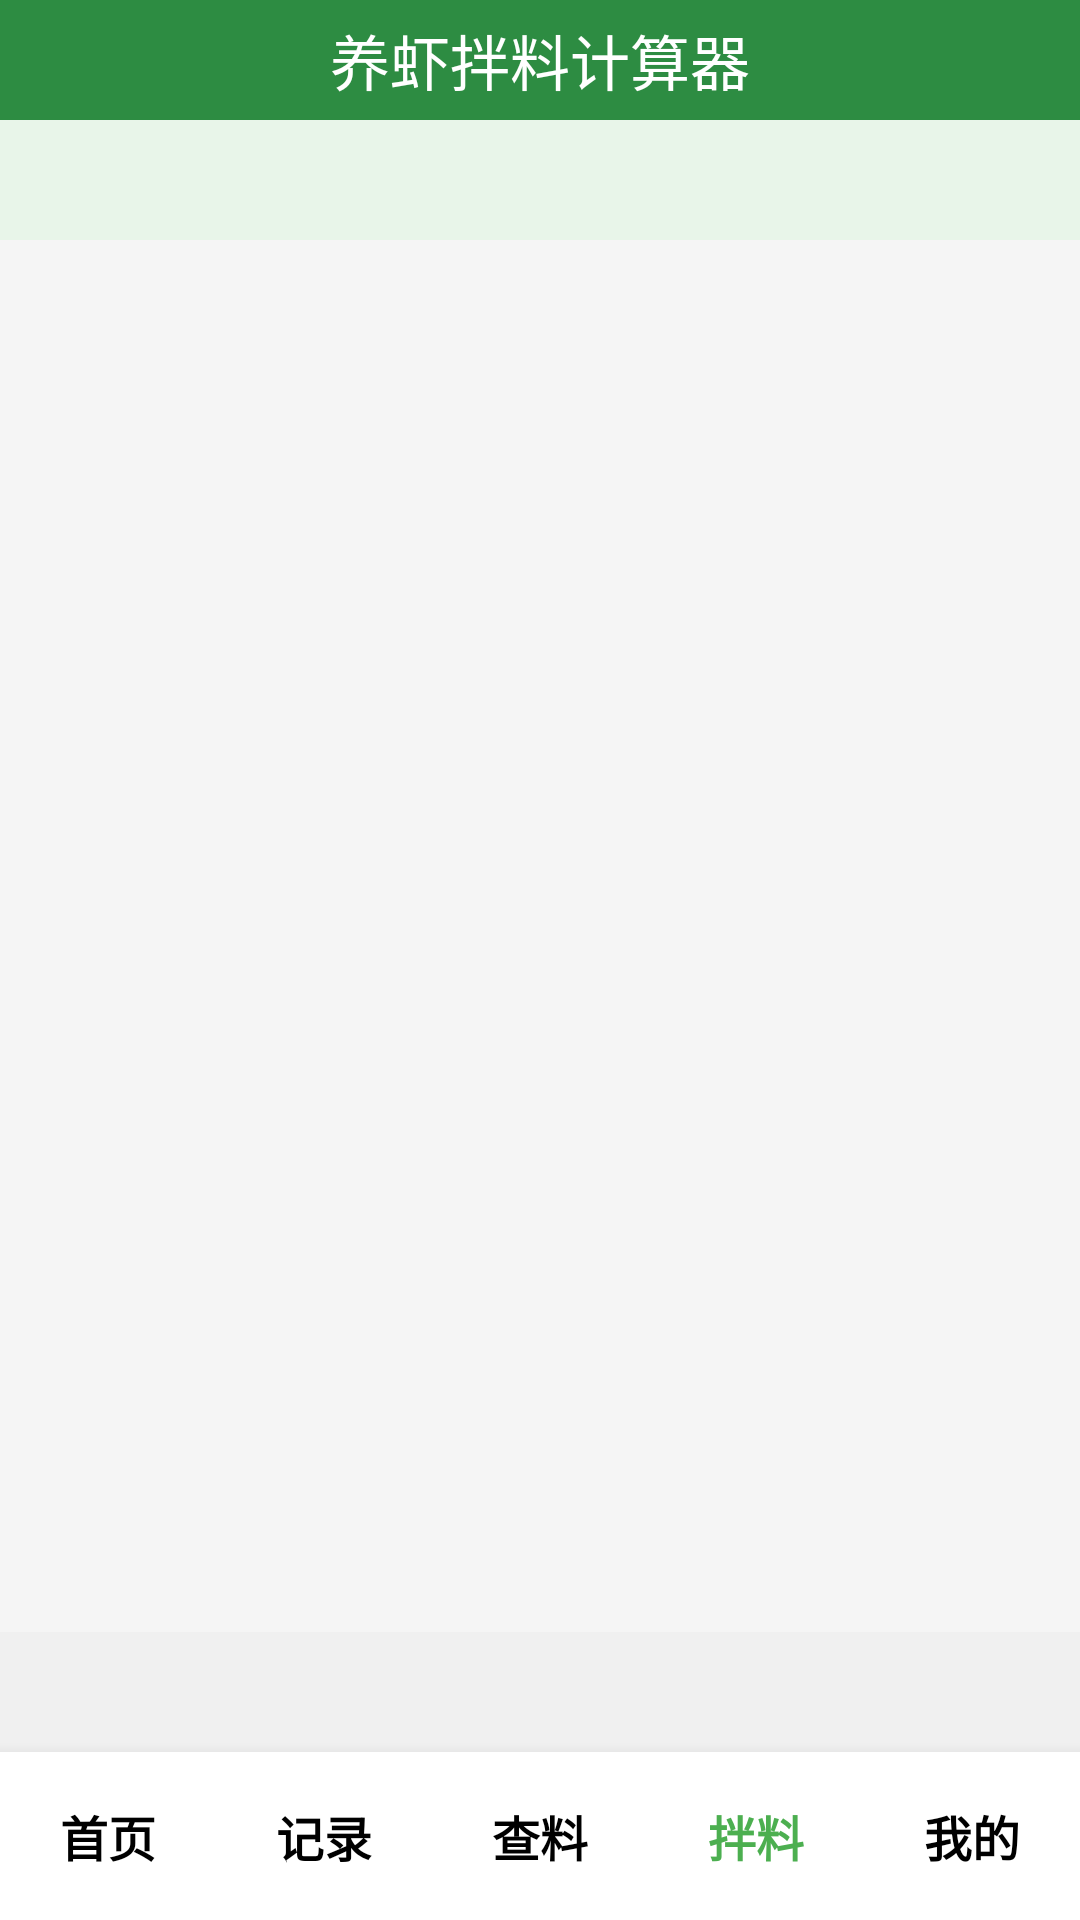

Write the Android layout XML for this screen, with the resource values it uses.
<!-- AndroidManifest.xml: activity theme AppTheme.NoWindowBackground -->
<!-- res/layout/activity_mix_calc.xml -->
<?xml version="1.0" encoding="utf-8"?>
<LinearLayout xmlns:android="http://schemas.android.com/apk/res/android"
    android:id="@+id/main_layout"
    android:layout_width="match_parent"
    android:layout_height="match_parent"
    android:orientation="vertical"
    android:background="#f5f5f5">

    
    <LinearLayout
        android:layout_width="match_parent"
        android:layout_height="@dimen/title_height"
        android:orientation="horizontal"
        android:background="#2d8c42">

        <LinearLayout
            android:layout_width="0dp"
            android:layout_height="match_parent"
            android:layout_weight="0.2"
            android:gravity="start|center_vertical"
            android:paddingStart="8dp">

            <ImageView
                android:id="@+id/btn_column_settings"
                android:layout_width="36dp"
                android:layout_height="36dp"
                android:layout_gravity="center_vertical"
                android:src="@drawable/ic_settings"
                android:tint="#FFFFFF"
                android:scaleType="fitCenter"
                android:background="@null"
                android:contentDescription="@string/menu_settings"
                android:clickable="true"
                android:focusable="true" />
        </LinearLayout>

        <TextView
            android:id="@+id/toolbar"
            android:layout_width="0dp"
            android:layout_height="match_parent"
            android:layout_weight="0.6"
            android:gravity="center"
            android:text="@string/title_mix_calculator"
            android:textSize="@dimen/title_text_size"
            android:textColor="#FFFFFF" />

        <TextView
            android:id="@+id/tv_error_display"
            android:layout_width="0dp"
            android:layout_height="match_parent"
            android:layout_weight="0.2"
            android:gravity="center"
            android:textSize="@dimen/title_text_size"
            android:textColor="#FFFFFF" />
    </LinearLayout>

    
    <LinearLayout
        android:id="@+id/header_container"
        android:layout_width="match_parent"
        android:layout_height="40dp"  
        android:orientation="horizontal"
        android:baselineAligned="false"
        android:background="#e8f5e9">

        
        <LinearLayout
            android:id="@+id/fixed_header_container"
            android:layout_width="wrap_content"
            android:layout_height="match_parent"
            android:orientation="horizontal"
            android:background="#e8f5e9">
            
        </LinearLayout>

        
        <HorizontalScrollView
            android:id="@+id/header_scroll_view"
            android:layout_width="0dp"
            android:layout_height="match_parent"
            android:layout_weight="1"
            android:scrollbars="none"> 

            <LinearLayout
                android:id="@+id/header_scroll_content"
                android:layout_width="wrap_content"
                android:layout_height="match_parent"
                android:orientation="horizontal">
                
            </LinearLayout>
        </HorizontalScrollView>
    </LinearLayout>

    
    <ScrollView
        android:id="@+id/vertical_scroll_view"
        android:layout_width="match_parent"
        android:layout_height="0dp"
        android:layout_weight="1"
        android:fillViewport="true"
        android:scrollbars="vertical">

        <LinearLayout
            android:id="@+id/data_content"
            android:layout_width="match_parent"
            android:layout_height="wrap_content"
            android:orientation="vertical"
            android:minHeight="400dp">
            
        </LinearLayout>
    </ScrollView>

    
    <LinearLayout
        android:id="@+id/footer_container"
        android:layout_width="match_parent"
        android:layout_height="40dp"  
        android:orientation="horizontal"
        android:baselineAligned="false"
        android:background="#f0f0f0">

        
        <LinearLayout
            android:id="@+id/fixed_footer_container"
            android:layout_width="wrap_content"
            android:layout_height="match_parent"
            android:orientation="horizontal"
            android:background="#f0f0f0">
            
        </LinearLayout>

        
        <HorizontalScrollView
            android:id="@+id/footer_scroll_view"
            android:layout_width="0dp"
            android:layout_height="match_parent"
            android:layout_weight="1"
            android:scrollbars="none"> 

            <LinearLayout
                android:id="@+id/footer_scroll_content"
                android:layout_width="wrap_content"
                android:layout_height="match_parent"
                android:orientation="horizontal">
                
            </LinearLayout>
        </HorizontalScrollView>
    </LinearLayout>
    
    <LinearLayout
        android:id="@+id/bottom_nav"
        android:layout_width="match_parent"
        android:layout_height="56dp"
        android:orientation="horizontal"
        android:background="#FFFFFF"
        android:elevation="8dp">

        <TextView
            android:id="@+id/nav_home"
            style="@style/BottomNavItem"
            android:text="@string/nav_home" />

        <TextView
            android:id="@+id/nav_record"
            style="@style/BottomNavItem"
            android:text="@string/nav_record" />

        <TextView
            android:id="@+id/nav_check"
            style="@style/BottomNavItem"
            android:text="@string/nav_check" />

        <TextView
            android:id="@+id/nav_mix"
            style="@style/BottomNavItem"
            android:text="@string/nav_mix"
            android:textColor="#4CAF50" />

        <TextView
            android:id="@+id/nav_my"
            style="@style/BottomNavItem"
            android:text="@string/nav_my" />
    </LinearLayout>
</LinearLayout>
<!-- resources referenced by this layout -->
<resources>
  <dimen name="title_height">40dp</dimen>
  <dimen name="title_text_size">20sp</dimen>
  <string name="menu_settings">设置</string>
  <string name="nav_check">查料</string>
  <string name="nav_home">首页</string>
  <string name="nav_mix">拌料</string>
  <string name="nav_my">我的</string>
  <string name="nav_record">记录</string>
  <string name="title_mix_calculator">养虾拌料计算器</string>
  <style name="BottomNavItem">
          <item name="android:layout_width">0dp</item>
          <item name="android:layout_height">match_parent</item>
          <item name="android:layout_weight">1</item>
          <item name="android:gravity">center</item>
          <item name="android:textSize">16sp</item>
          <item name="android:textColor">#000000</item>
          <item name="android:textStyle">bold</item>
          <item name="android:background">?attr/selectableItemBackground</item>
      </style>
  <style name="AppTheme.NoWindowBackground" parent="AppTheme">
          <item name="android:windowBackground">@null</item>
      </style>
  <style name="AppTheme" parent="Theme.AppCompat.Light.NoActionBar">
          <item name="colorPrimary">@color/colorPrimary</item>
          <item name="colorPrimaryDark">@color/colorPrimaryDark</item>
          <item name="colorAccent">@color/colorAccent</item>
      </style>
  <color name="colorPrimary">#009688</color>
  <color name="colorPrimaryDark">#00796B</color>
  <color name="colorAccent">#FF9800</color>
</resources>
